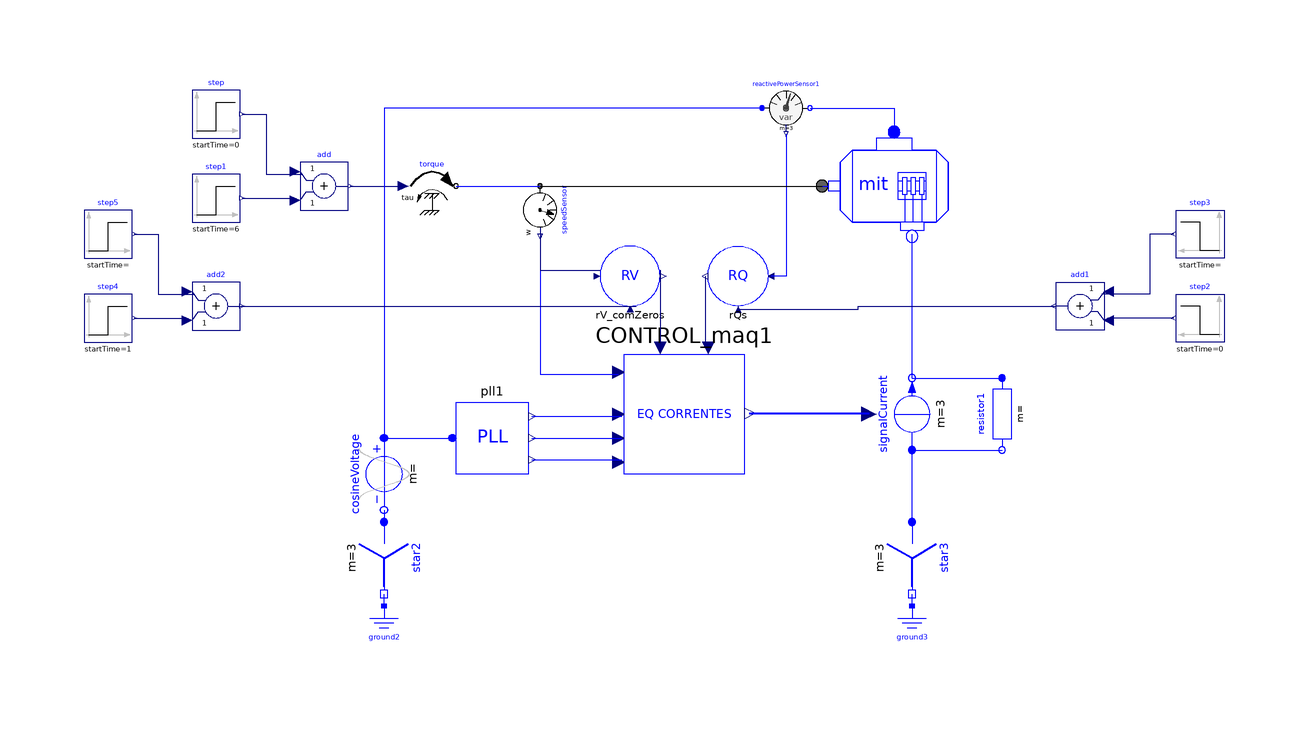

This picture is the connection diagram that the Modelica source below describes through its graphical annotations.

model CONTROL_maqeDFIG_comzeros
      extends Modelica.Icons.Example;
      import pi = Modelica.Constants.pi;
      Modelica.Blocks.Math.Add add annotation(
        Placement(visible = true, transformation(origin = {-46, 40}, extent = {{-4, -4}, {4, 4}}, rotation = 0)));
      Modelica.Electrical.Polyphase.Basic.Resistor resistor1(R = fill(10, 3)) annotation(
        Placement(visible = true, transformation(origin = {67, 2}, extent = {{-6, 5}, {6, -5}}, rotation = -90)));
      Modelica.Electrical.Polyphase.Sensors.ReactivePowerSensor reactivePowerSensor1 annotation(
        Placement(visible = true, transformation(origin = {31, 53}, extent = {{-4, -4}, {4, 4}}, rotation = 0)));
      Modelica.Electrical.Polyphase.Basic.Star star2 annotation(
        Placement(visible = true, transformation(origin = {-36, -22}, extent = {{-6, -6}, {6, 6}}, rotation = -90)));
      Modelica.Electrical.Polyphase.Sources.CosineVoltage cosineVoltage(V = fill(sqrt(2/3)*690, 3), f = fill(60, 3)) annotation(
        Placement(visible = true, transformation(origin = {-36, -8}, extent = {{-6, 6}, {6, -6}}, rotation = -90)));
      Modelica.Electrical.Polyphase.Basic.Star star3 annotation(
        Placement(visible = true, transformation(origin = {52, -22}, extent = {{-6, -6}, {6, 6}}, rotation = -90)));
      Modelica.Blocks.Sources.Step step(height = 10.5e3, offset = 0, startTime = 0) annotation(
        Placement(visible = true, transformation(origin = {-64, 52}, extent = {{-4, -4}, {4, 4}}, rotation = 0)));
      Modelica.Blocks.Sources.Step step3(height = 0, offset = 0) annotation(
        Placement(visible = true, transformation(origin = {100, 32}, extent = {{4, -4}, {-4, 4}}, rotation = 0)));
      AERO_model.DFIG_model.CONTROL_maq CONTROL_maq1 annotation(
        Placement(visible = true, transformation(origin = {14, 2}, extent = {{-10, 10}, {10, -10}}, rotation = 0)));
      Modelica.Electrical.Analog.Basic.Ground ground2 annotation(
        Placement(visible = true, transformation(origin = {-36, -34}, extent = {{-4, -4}, {4, 4}}, rotation = 0)));
      Modelica.Blocks.Sources.Step step1(height = 0, offset = 0, startTime = 6) annotation(
        Placement(visible = true, transformation(origin = {-64, 38}, extent = {{-4, -4}, {4, 4}}, rotation = 0)));
      AERO_model.DFIG_model.MIT mit(D = 0) annotation(
        Placement(visible = true, transformation(origin = {48, 40}, extent = {{-10, -10}, {10, 10}}, rotation = 0)));
      Modelica.Blocks.Math.Add add2 annotation(
        Placement(visible = true, transformation(origin = {-64, 20}, extent = {{-4, -4}, {4, 4}}, rotation = 0)));
      AERO_model.DFIG_model.RQs rQs(ki_Q = 10) annotation(
        Placement(visible = true, transformation(origin = {23, 25}, extent = {{5, -5}, {-5, 5}}, rotation = 0)));
      Modelica.Blocks.Math.Add add1 annotation(
        Placement(visible = true, transformation(origin = {80, 20}, extent = {{4, -4}, {-4, 4}}, rotation = 0)));
      AERO_model.DFIG_model.PLL pll1(zeta_PLL = 1) annotation(
        Placement(visible = true, transformation(origin = {-18, -2}, extent = {{-6, 6}, {6, -6}}, rotation = 0)));
      Modelica.Blocks.Sources.Step step2(height = 0, offset = 0, startTime = 0) annotation(
        Placement(visible = true, transformation(origin = {100, 18}, extent = {{4, -4}, {-4, 4}}, rotation = 0)));
      Modelica.Blocks.Sources.Step step4(height = 10, offset = 0, startTime = 1) annotation(
        Placement(visible = true, transformation(origin = {-82, 18}, extent = {{-4, -4}, {4, 4}}, rotation = 0)));
      Modelica.Mechanics.Rotational.Sources.Torque torque annotation(
        Placement(visible = true, transformation(origin = {-28, 40}, extent = {{-4, -4}, {4, 4}}, rotation = 0)));
      Modelica.Electrical.Polyphase.Sources.SignalCurrent signalCurrent annotation(
        Placement(visible = true, transformation(origin = {52, 2}, extent = {{-6, -6}, {6, 6}}, rotation = 90)));
      Modelica.Blocks.Sources.Step step5(height = 0, offset = 180) annotation(
        Placement(visible = true, transformation(origin = {-82, 32}, extent = {{-4, -4}, {4, 4}}, rotation = 0)));
      Modelica.Electrical.Analog.Basic.Ground ground3 annotation(
        Placement(visible = true, transformation(origin = {52, -34}, extent = {{-4, -4}, {4, 4}}, rotation = 0)));
      Modelica.Mechanics.Rotational.Sensors.SpeedSensor speedSensor annotation(
        Placement(visible = true, transformation(origin = {-10, 36}, extent = {{-4, -4}, {4, 4}}, rotation = -90)));
      AERO_model.DFIG_model.RV_comZeros rV_comZeros(ts_Wrm = 1) annotation(
        Placement(visible = true, transformation(origin = {5, 25}, extent = {{-5, -5}, {5, 5}}, rotation = 0)));
    equation
      connect(step3.y, add1.u1) annotation(
        Line(points = {{95.6, 32}, {91.6, 32}, {91.6, 22}, {83.6, 22}}, color = {0, 0, 127}));
      connect(pll1.VqPll, CONTROL_maq1.Vqs_PLL) annotation(
        Line(points = {{-11.4, -5.6}, {3.6, -5.6}}, color = {0, 0, 255}));
      connect(step5.y, add2.u1) annotation(
        Line(points = {{-77.6, 32}, {-73.6, 32}, {-73.6, 22}, {-67.6, 22}}, color = {0, 0, 127}));
      connect(torque.flange, mit.eixo) annotation(
        Line(points = {{-24, 40}, {38, 40}}, color = {0, 0, 255}));
      connect(star3.plug_p, signalCurrent.plug_p) annotation(
        Line(points = {{52, -16}, {52, -4}}, color = {0, 0, 255}));
      connect(pll1.WePll, CONTROL_maq1.We_PLL) annotation(
        Line(points = {{-11.4, -2}, {3.6, -2}}, color = {0, 0, 255}));
      connect(ground2.p, star2.pin_n) annotation(
        Line(points = {{-36, -30}, {-36, -28}}, color = {0, 0, 255}));
      connect(add.y, torque.tau) annotation(
        Line(points = {{-41.6, 40}, {-32.6, 40}}, color = {0, 0, 127}));
      connect(step.y, add.u1) annotation(
        Line(points = {{-59.6, 52}, {-55.6, 52}, {-55.6, 42}, {-49.6, 42}}, color = {0, 0, 127}));
      connect(reactivePowerSensor1.plug_n, mit.plug_s) annotation(
        Line(points = {{35, 53}, {49, 53}, {49, 49}}, color = {0, 0, 255}));
      connect(reactivePowerSensor1.plug_p, cosineVoltage.plug_p) annotation(
        Line(points = {{27, 53}, {-36, 53}, {-36, -2}}, color = {0, 0, 255}));
      connect(cosineVoltage.plug_p, pll1.vabc) annotation(
        Line(points = {{-36, -2}, {-24, -2}}, color = {0, 0, 255}));
      connect(pll1.ThetaPll, CONTROL_maq1.thetaE_PLL) annotation(
        Line(points = {{-11.4, 1.6}, {3.6, 1.6}}, color = {0, 0, 255}));
      connect(CONTROL_maq1.iabcr, signalCurrent.i) annotation(
        Line(points = {{24.9, 2.1}, {44.9, 2.1}}, color = {0, 0, 255}, thickness = 0.5));
      connect(step4.y, add2.u2) annotation(
        Line(points = {{-77.6, 18}, {-68.6, 18}}, color = {0, 0, 127}));
      connect(cosineVoltage.plug_n, star2.plug_p) annotation(
        Line(points = {{-36, -14}, {-36, -16}}, color = {0, 0, 255}));
      connect(speedSensor.w, CONTROL_maq1.Wrm) annotation(
        Line(points = {{-10, 31.6}, {-10, 8.6}, {3, 8.6}}, color = {0, 0, 255}));
      connect(step1.y, add.u2) annotation(
        Line(points = {{-59.6, 38}, {-50.6, 38}}, color = {0, 0, 127}));
      connect(reactivePowerSensor1.reactivePower, rQs.Qs) annotation(
        Line(points = {{31, 48.6}, {31, 25}, {28.5, 25}}, color = {0, 0, 255}));
      connect(signalCurrent.plug_n, resistor1.plug_p) annotation(
        Line(points = {{52, 8}, {67, 8}}, color = {0, 0, 255}));
      connect(signalCurrent.plug_n, mit.plug_r) annotation(
        Line(points = {{52, 8}, {52, 32}}, color = {0, 0, 255}));
      connect(signalCurrent.plug_p, resistor1.plug_n) annotation(
        Line(points = {{52, -4}, {67, -4}}, color = {0, 0, 255}));
      connect(speedSensor.flange, mit.eixo) annotation(
        Line(points = {{-10, 40}, {37, 40}}));
      connect(ground3.p, star3.pin_n) annotation(
        Line(points = {{52, -30}, {52, -28}}, color = {0, 0, 255}));
      connect(step2.y, add1.u2) annotation(
        Line(points = {{95.6, 18}, {84.6, 18}}, color = {0, 0, 127}));
      connect(rQs.Qsref, add1.y) annotation(
        Line(points = {{23, 19.5}, {43, 19.5}, {43, 20}, {76, 20}}, color = {0, 0, 127}));
      connect(rQs.Qout, CONTROL_maq1.Qs_esp) annotation(
        Line(points = {{17.5, 25}, {17.5, 14}, {18, 14}}, color = {0, 0, 127}));
      connect(speedSensor.w, rV_comZeros.W) annotation(
        Line(points = {{-10, 32}, {-10, 26}, {0, 26}}, color = {0, 0, 127}));
      connect(add2.y, rV_comZeros.Wref) annotation(
        Line(points = {{-60, 20}, {6, 20}}, color = {0, 0, 127}));
      connect(rV_comZeros.Te, CONTROL_maq1.Te_esp) annotation(
        Line(points = {{10, 26}, {10, 14}}, color = {0, 0, 127}));
    protected
      annotation(
        experiment(StartTime = 0, StopTime = 10, Tolerance = 1e-06, Interval = 0.000833333),
        Diagram(coordinateSystem(extent = {{-100, -100}, {100, 100}})));
    end CONTROL_maqeDFIG_comzeros;